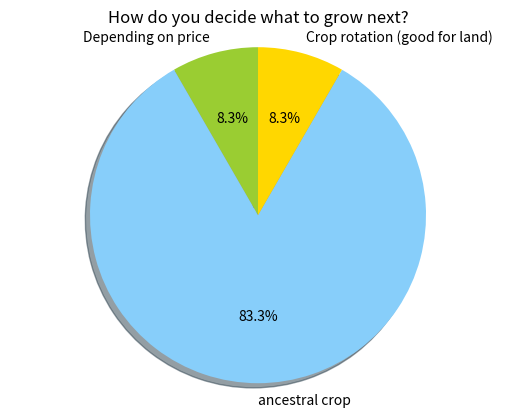

The matplotlib source for this figure:
import matplotlib.pyplot as plt


# The slices will be ordered and plotted counter-clockwise.
labels =  'Depending on price','ancestral crop','Crop rotation (good for land)' 
sizes = [1,10,1]
#colors = ['yellowgreen', 'gold', 'lightskyblue', 'lightcoral']
#explode = (0, 0.1, 0, 0) # only "explode" the 2nd slice (i.e. 'Hogs')

colors = ['yellowgreen', 'lightskyblue' , 'gold']

plt.pie(sizes, labels=labels, colors=colors,
        autopct='%1.1f%%', shadow=True, startangle=90)
# Set aspect ratio to be equal so that pie is drawn as a circle.
plt.axis('equal')
plt.title("How do you decide what to grow next?")
plt.show()